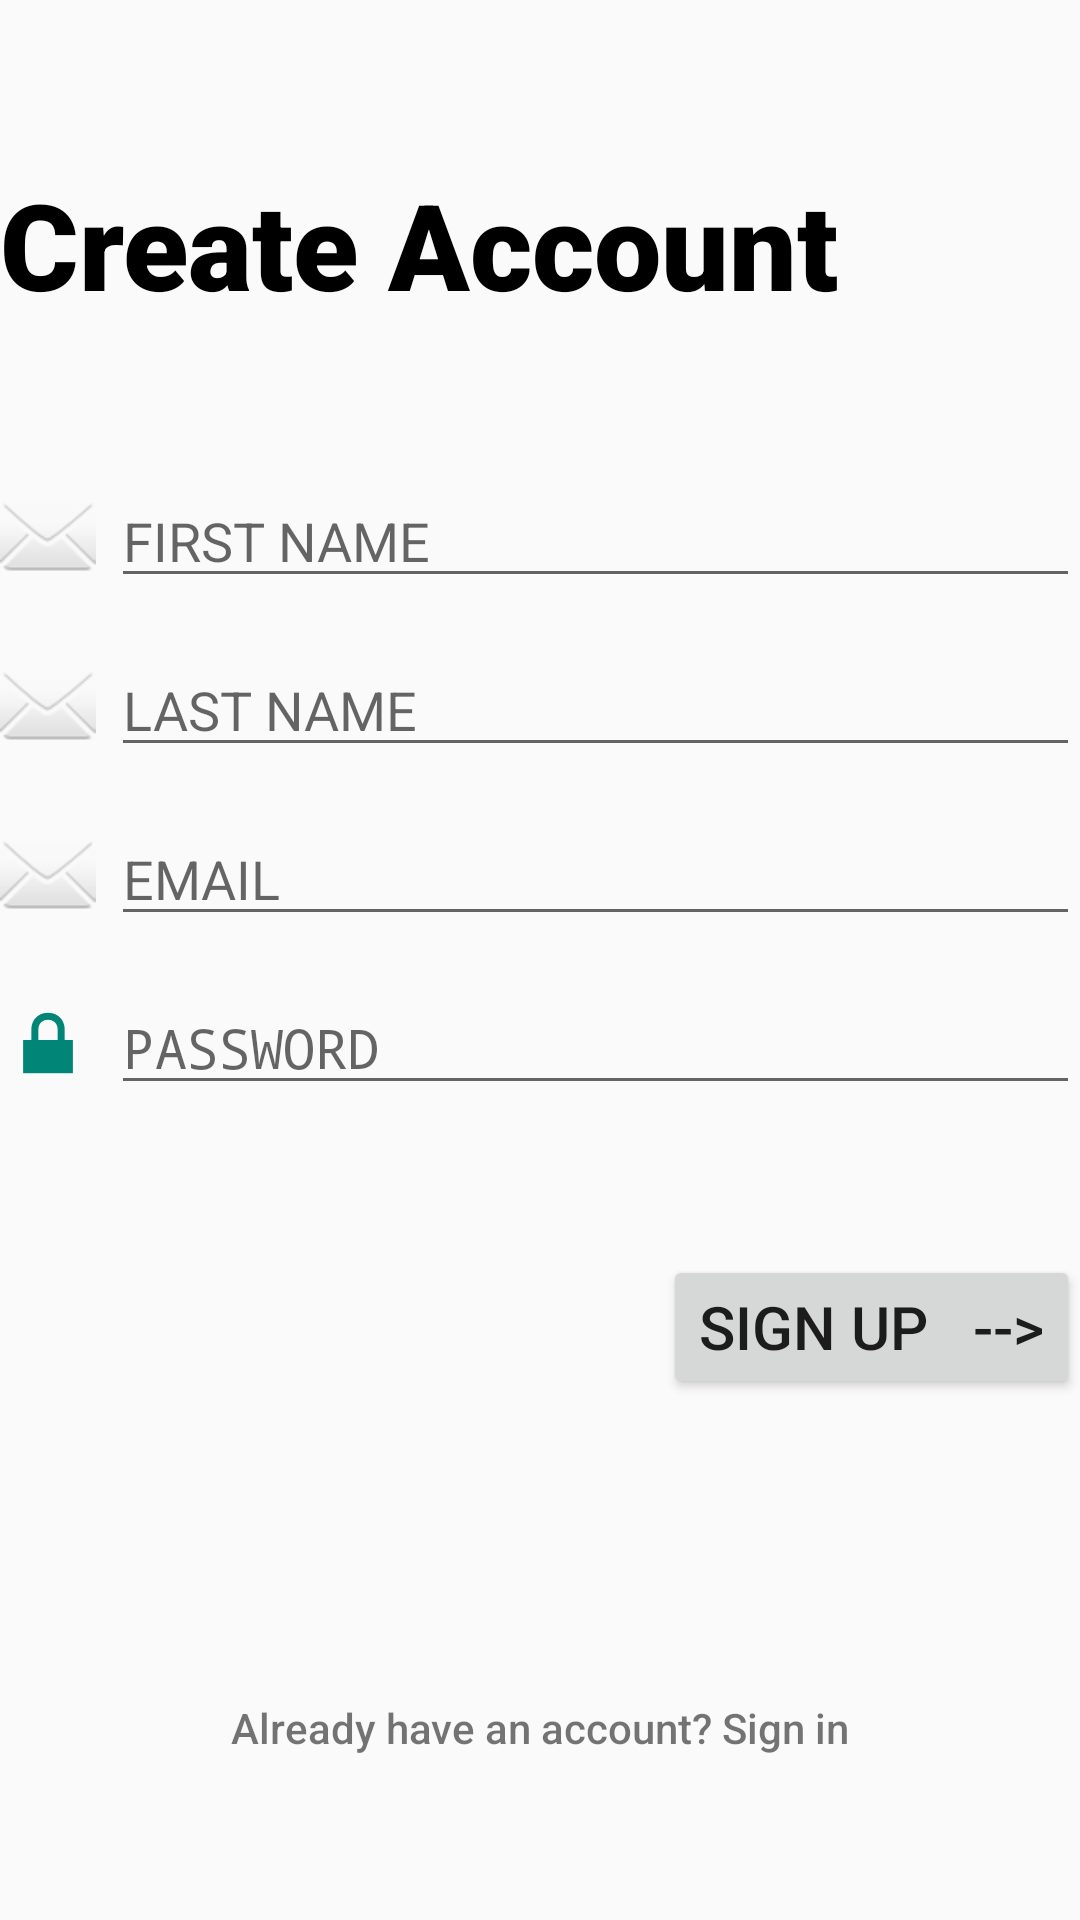

This screen was rendered from an Android layout file. Write that file and the resources it references.
<!-- AndroidManifest.xml: application theme Theme.Project4200 -->
<!-- res/layout/signup.xml -->
<LinearLayout xmlns:android="http://schemas.android.com/apk/res/android"
    xmlns:app="http://schemas.android.com/apk/res-auto"
    android:layout_width="match_parent"
    android:layout_height="match_parent"
    android:orientation="vertical"
    android:layout_weight="1"
    android:layout_gravity="center_horizontal"
    android:gravity="center_vertical"
    android:layout_marginLeft="40dp"
    android:layout_marginRight="40dp">

    <LinearLayout
        android:layout_width="wrap_content"
        android:layout_height="wrap_content"
        android:orientation="vertical"
        android:layout_marginBottom="50dp">

        <TextView
            android:id="@+id/stringSignup"
            android:layout_width="match_parent"
            android:layout_height="wrap_content"
            android:text="Create Account"
            android:textSize="40dp"
            android:textColor="@color/black"
            android:fontFamily="sans-serif-black"/>

    </LinearLayout>

    <LinearLayout
        android:layout_width="match_parent"
        android:layout_height="wrap_content"
        android:orientation="horizontal"
        android:gravity="center_vertical"
        android:layout_marginBottom="15dp">

        <ImageView
            android:id="@+id/imageViewName"
            android:layout_width="wrap_content"
            android:layout_height="wrap_content"
            android:layout_weight="0"
            android:src="@android:drawable/ic_dialog_email"
            android:paddingRight="5dp"/>

        <EditText
            android:id="@+id/editTextTextFirstName"
            android:layout_width="match_parent"
            android:layout_height="wrap_content"
            android:ems="10"
            android:inputType="textEmailAddress"
            android:hint="FIRST NAME" />


    </LinearLayout>

    <LinearLayout
        android:layout_width="match_parent"
        android:layout_height="wrap_content"
        android:orientation="horizontal"
        android:gravity="center_vertical"
        android:layout_marginBottom="15dp">

        <ImageView
            android:id="@+id/imageViewLastName"
            android:layout_width="wrap_content"
            android:layout_height="wrap_content"
            android:layout_weight="0"
            android:src="@android:drawable/ic_dialog_email"
            android:paddingRight="5dp"/>

        <EditText
            android:id="@+id/editTextTextLastName"
            android:layout_width="match_parent"
            android:layout_height="wrap_content"
            android:ems="10"
            android:inputType="textEmailAddress"
            android:hint="LAST NAME" />


    </LinearLayout>

    <LinearLayout
        android:layout_width="match_parent"
        android:layout_height="wrap_content"
        android:orientation="horizontal"
        android:gravity="center_vertical"
        android:layout_marginBottom="15dp">

        <ImageView
            android:id="@+id/imageView"
            android:layout_width="wrap_content"
            android:layout_height="wrap_content"
            android:layout_weight="0"
            android:src="@android:drawable/ic_dialog_email"
            android:paddingRight="5dp"/>

        <EditText
            android:id="@+id/editTextTextEmailAddress"
            android:layout_width="match_parent"
            android:layout_height="wrap_content"
            android:ems="10"
            android:inputType="textEmailAddress"
            android:hint="EMAIL" />


    </LinearLayout>

    <LinearLayout
        android:layout_width="match_parent"
        android:layout_height="wrap_content"
        android:orientation="horizontal"
        android:gravity="center_vertical"
        android:layout_marginBottom="50dp">

        <ImageView
            android:id="@+id/imageView2"
            android:layout_width="wrap_content"
            android:layout_height="wrap_content"
            android:layout_weight="0"
            android:src="@android:drawable/ic_lock_lock"
            android:paddingRight="5dp"/>

        <EditText
            android:id="@+id/editTextPassword"
            android:layout_width="match_parent"
            android:layout_height="wrap_content"
            android:ems="10"
            android:inputType="textPassword"
            android:hint="PASSWORD"/>

    </LinearLayout>

    <Button
        android:id="@+id/button"
        android:layout_width="wrap_content"
        android:layout_height="wrap_content"
        android:text="SIGN UP   -->"
        android:layout_gravity="end"
        android:textSize="20dp"/>

    <TextView
        android:id="@+id/textView2"
        android:layout_width="match_parent"
        android:layout_height="wrap_content"
        android:text="Already have an account? Sign in"
        android:fontFamily="sans-serif-medium"
        android:gravity="center"
        android:layout_marginTop="100dp"/>


</LinearLayout>
<!-- resources referenced by this layout -->
<resources>
  <style name="Theme.Project4200" parent="android:Theme.Material.Light.NoActionBar" />
  <!-- not gathered from this repository: default colours our renderer supplied (Android Studio template values) -->
  <color name="black">#FF000000</color>
</resources>
